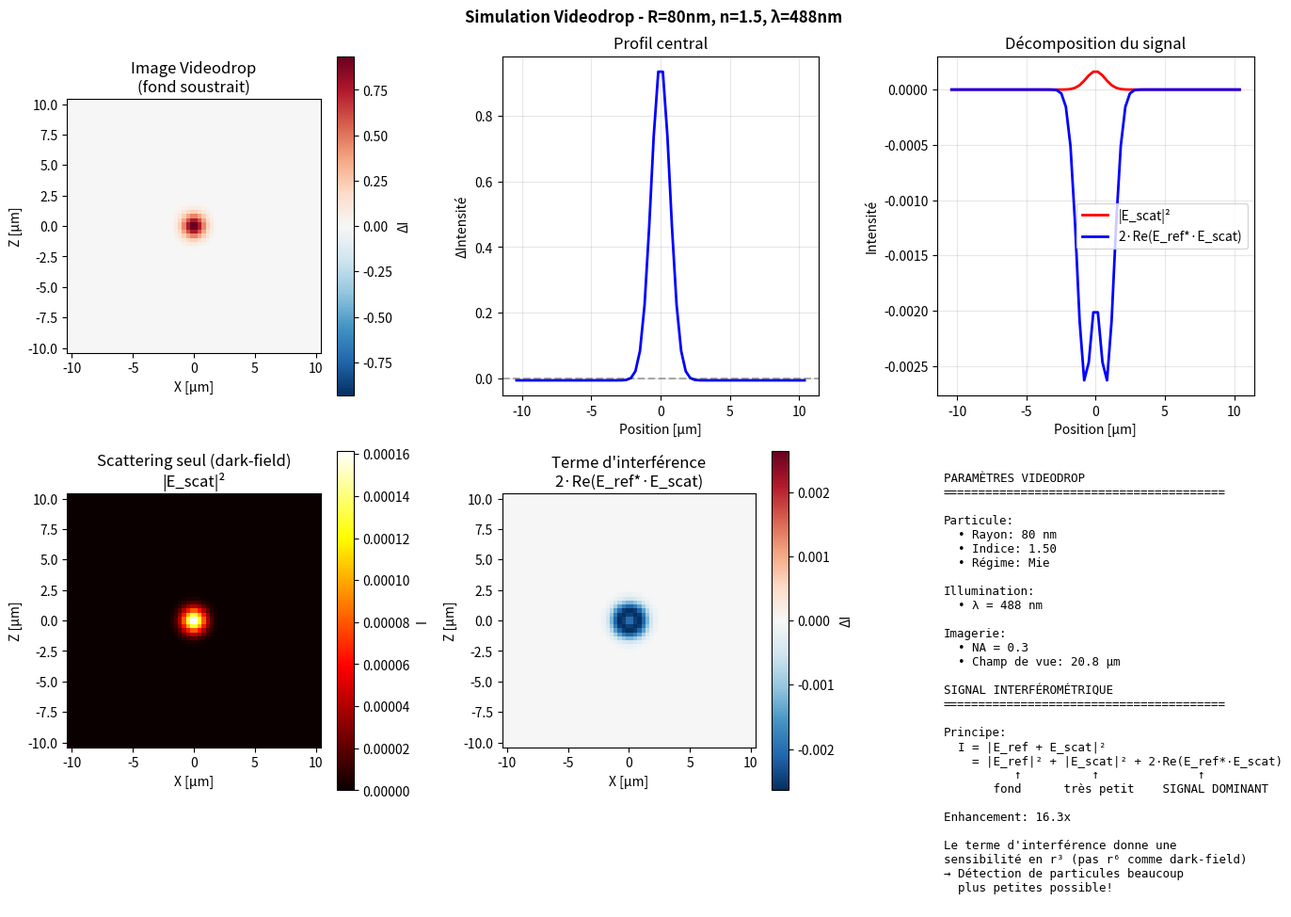

This chart was generated by the following Python code:
#!/usr/bin/env python3
"""
===============================================================================
VIDEODROP SIMULATION - Interferometric Brightfield Nanoparticle Imaging
===============================================================================

Simulation d'une image de caméra pour la microscopie interférométrique
en champ clair (type Videodrop / Myriade).

Principe physique :
- Illumination en transmission (LED)
- Interférence entre l'onde directe et l'onde diffusée par la particule
- Détection : I = |E_ref + E_scat|²

Signal :
  I = |E_ref|² + |E_scat|² + 2·Re(E_ref* · E_scat)
      ↑           ↑              ↑
   fond clair   très petit   TERME D'INTERFÉRENCE (dominant!)

Avantage : Sensibilité en r³ (pas r⁶ comme en dark-field)
Résultat : Tache sombre ou claire sur fond clair selon la phase

===============================================================================
"""

import numpy as np
import matplotlib.pyplot as plt
from dataclasses import dataclass
from typing import Tuple, Optional
import warnings


# =============================================================================
# CONSTANTES PHYSIQUES
# =============================================================================

@dataclass
class PhysicalConstants:
    """Constantes physiques pour la simulation."""
    wavelength_nm: float = 488.0     # Longueur d'onde LED [nm]
    n_water: float = 1.33            # Indice de réfraction de l'eau
    
    @property
    def wavelength_um(self) -> float:
        return self.wavelength_nm / 1000.0
    
    @property
    def wavelength_water(self) -> float:
        return self.wavelength_um / self.n_water
    
    @property
    def k_water(self) -> float:
        return 2 * np.pi / self.wavelength_water


# =============================================================================
# PARAMÈTRES DE LA NANOPARTICULE
# =============================================================================

@dataclass
class ParticleParameters:
    """Paramètres de la nanoparticule."""
    radius_nm: float = 80.0              # Rayon [nm]
    refractive_index: float = 1.50       # Indice de réfraction
    material_name: str = "polystyrene"   # Nom du matériau
    
    @property
    def radius_um(self) -> float:
        return self.radius_nm / 1000.0
    
    @property
    def size_parameter(self) -> float:
        """Paramètre de taille de Mie x = 2πr/λ"""
        constants = PhysicalConstants()
        return 2 * np.pi * self.radius_nm / (constants.wavelength_nm / constants.n_water)
    
    @property
    def scattering_regime(self) -> str:
        x = self.size_parameter
        if x < 0.3:
            return "Rayleigh"
        elif x < 1.0:
            return "Rayleigh-Mie transition"
        else:
            return "Mie"


# =============================================================================
# PARAMÈTRES D'ILLUMINATION
# =============================================================================

@dataclass
class IlluminationParameters:
    """Paramètres de l'illumination LED."""
    wavelength_nm: float = 488.0
    polarization: str = "x"
    
    @property
    def frequency_meep(self) -> float:
        return 1.0 / (self.wavelength_nm / 1000.0)


# =============================================================================
# PARAMÈTRES D'IMAGERIE
# =============================================================================

@dataclass
class ImagingParameters:
    """Paramètres du système d'imagerie."""
    numerical_aperture: float = 0.3
    magnification: float = 20.0
    camera_pixel_size_um: float = 6.5
    image_pixels: int = 64
    
    # Paramètres d'interférométrie (Videodrop)
    reference_amplitude: float = 1.0      # Amplitude du faisceau de référence
    reference_phase: float = 0.0          # Phase de référence [rad]
    background_subtraction: bool = True   # Soustraire |E_ref|²
    
    @property
    def object_pixel_size_um(self) -> float:
        return self.camera_pixel_size_um / self.magnification
    
    @property
    def max_collection_angle_rad(self) -> float:
        return np.arcsin(min(self.numerical_aperture, 0.999))
    
    @property
    def field_of_view_um(self) -> float:
        return self.image_pixels * self.object_pixel_size_um


# =============================================================================
# SIMULATION VIDEODROP
# =============================================================================

class VideodropSimulation:
    """
    Simulation d'imagerie interférométrique type Videodrop.
    
    Workflow :
    1. Calculer la diffusion de la nanoparticule (Rayleigh/Mie)
    2. Appliquer le filtre NA de l'objectif
    3. Calculer l'interférence avec le faisceau de référence
    4. Générer l'image caméra
    """
    
    def __init__(
        self,
        particle: ParticleParameters,
        illumination: IlluminationParameters,
        imaging: ImagingParameters
    ):
        self.particle = particle
        self.illumination = illumination
        self.imaging = imaging
        self.constants = PhysicalConstants(wavelength_nm=illumination.wavelength_nm)
        
        # Données de simulation
        self._far_field_data = None
        self._camera_image = None
        self._interferometry_data = None
    
    def _compute_scattering(self):
        """
        Calcule le champ diffusé (modèle Rayleigh/Mie simplifié).
        """
        n_theta = 90
        n_phi = 180
        
        theta = np.linspace(0, np.pi, n_theta)
        phi = np.linspace(0, 2*np.pi, n_phi)
        THETA, PHI = np.meshgrid(theta, phi, indexing='ij')
        
        # Pattern angulaire dipôle (polarisation x)
        if self.illumination.polarization == "x":
            angular_pattern = np.sqrt(np.maximum(1.0 - np.sin(THETA)**2 * np.cos(PHI)**2, 0.01))
        else:
            angular_pattern = np.abs(np.sin(THETA))
        
        # Amplitude de diffusion Rayleigh
        m = self.particle.refractive_index / self.constants.n_water
        polarizability_factor = (m**2 - 1) / (m**2 + 2)
        r = self.particle.radius_um
        k = 2 * np.pi / self.constants.wavelength_um * self.constants.n_water
        
        E_amplitude = (k**2) * (r**3) * np.abs(polarizability_factor) * angular_pattern
        
        # Phase de diffusion
        base_phase = PHI
        scattering_phase = np.angle(complex(polarizability_factor))
        
        # Champ complexe
        E_theta = E_amplitude * np.exp(1j * (base_phase + scattering_phase))
        E_phi = E_amplitude * 0.1 * np.exp(1j * (base_phase + scattering_phase + np.pi/4))
        
        intensity = np.abs(E_theta)**2 + np.abs(E_phi)**2
        
        self._far_field_data = {
            'theta': THETA,
            'phi': PHI,
            'E_theta': E_theta,
            'E_phi': E_phi,
            'intensity': intensity,
            'n_theta': n_theta,
            'n_phi': n_phi
        }
    
    def generate_camera_image(self) -> np.ndarray:
        """
        Génère l'image caméra avec détection interférométrique.
        
        I = |E_ref + E_scat|² = |E_ref|² + |E_scat|² + 2·Re(E_ref* · E_scat)
        """
        if self._far_field_data is None:
            self._compute_scattering()
        
        ff = self._far_field_data
        theta = ff['theta']
        phi = ff['phi']
        
        N = self.imaging.image_pixels
        fov = self.imaging.field_of_view_um
        NA = self.imaging.numerical_aperture
        theta_max = self.imaging.max_collection_angle_rad
        
        E_ref_amplitude = self.imaging.reference_amplitude
        E_ref_phase = self.imaging.reference_phase
        background_subtraction = self.imaging.background_subtraction
        
        print(f"Génération image Videodrop ({N}x{N} pixels, NA={NA})...")
        print(f"  Référence: amplitude={E_ref_amplitude}, phase={np.degrees(E_ref_phase):.1f}°")
        
        # Grille image
        x_img = np.linspace(-fov/2, fov/2, N)
        y_img = np.linspace(-fov/2, fov/2, N)
        X_IMG, Y_IMG = np.meshgrid(x_img, y_img, indexing='ij')
        
        # Direction caméra (axe y)
        cam_dir = np.array([0, 1, 0])
        
        # Directions de diffusion
        dirs_x = np.sin(theta) * np.cos(phi)
        dirs_y = np.sin(theta) * np.sin(phi)
        dirs_z = np.cos(theta)
        
        # Angle par rapport à l'axe caméra
        cos_angle_to_cam = dirs_x * cam_dir[0] + dirs_y * cam_dir[1] + dirs_z * cam_dir[2]
        angle_to_cam = np.arccos(np.clip(cos_angle_to_cam, -1, 1))
        
        # Masque NA
        in_na_cone = angle_to_cam <= theta_max
        
        # Champ diffusé collecté
        E_scat_collected = np.sqrt(ff['intensity']) * in_na_cone
        E_scat_total = np.mean(E_scat_collected)
        
        # Champ diffusé complexe moyen dans le cône NA
        E_theta = ff['E_theta']
        E_phi = ff['E_phi']
        E_scat_collected = np.mean(E_theta[in_na_cone]) + np.mean(E_phi[in_na_cone])
        
        # PSF (Point Spread Function) - approximation gaussienne
        wavelength = self.constants.wavelength_um
        sigma_psf = 0.42 * wavelength / NA  # Largeur gaussienne de la PSF
        R_IMG = np.sqrt(X_IMG**2 + Y_IMG**2)
        
        # Amplitude de la PSF (gaussienne)
        psf_amplitude = np.exp(-R_IMG**2 / (4 * sigma_psf**2))
        
        # Courbure de phase (Gouy + défocus)
        k = 2 * np.pi / wavelength * self.constants.n_water
        phase_curvature = k * R_IMG**2 / (4 * fov)
        
        # Champ diffusé sur l'image
        E_scat = E_scat_collected * psf_amplitude * np.exp(1j * phase_curvature)
        
        # Champ de référence (Videodrop : lumière directe transmise)
        E_ref = E_ref_amplitude * np.exp(1j * E_ref_phase) * psf_amplitude
        
        # =================================================================
        # SIGNAL INTERFÉROMÉTRIQUE (cœur du Videodrop)
        # =================================================================
        # I = |E_ref + E_scat|² = |E_ref|² + |E_scat|² + 2·Re(E_ref* · E_scat)
        
        E_total = E_ref + E_scat
        I_total = np.abs(E_total)**2
        
        # Décomposition
        I_ref = np.abs(E_ref)**2                              # Fond clair
        I_scat = np.abs(E_scat)**2                            # Très faible
        I_interference = 2 * np.real(np.conj(E_ref) * E_scat) # Signal dominant!
        
        # Stockage pour analyse
        self._interferometry_data = {
            'E_ref': E_ref,
            'E_scat': E_scat,
            'I_ref': I_ref,
            'I_scat': I_scat,
            'I_interference': I_interference,
            'I_total': I_total
        }
        
        # Soustraction du fond
        if background_subtraction:
            I_ref_mean = np.mean(I_ref)
            camera_signal = I_total - I_ref_mean
            print(f"  Fond soustrait: I_ref_mean = {I_ref_mean:.4f}")
        else:
            camera_signal = I_total
        
        self._camera_image = camera_signal
        
        # Statistiques
        print(f"  |E_scat|² max: {np.max(I_scat):.2e}")
        print(f"  Terme d'interférence max: {np.max(np.abs(I_interference)):.2e}")
        print(f"  Enhancement: {np.max(np.abs(I_interference))/np.max(I_scat):.1f}x")
        print(f"Image générée. Max: {np.max(camera_signal):.4e}, Min: {np.min(camera_signal):.4e}")
        
        return self._camera_image
    
    def plot_results(self, save_path: Optional[str] = None):
        """Visualisation des résultats."""
        if self._camera_image is None:
            self.generate_camera_image()
        
        fig = plt.figure(figsize=(14, 10))
        
        fov = self.imaging.field_of_view_um
        extent = [-fov/2, fov/2, -fov/2, fov/2]
        N = self.imaging.image_pixels
        x_coords = np.linspace(-fov/2, fov/2, N)
        
        # 1. Image Videodrop (interférométrique)
        ax1 = fig.add_subplot(2, 3, 1)
        img = self._camera_image
        vmax = np.max(np.abs(img))
        im1 = ax1.imshow(img.T, origin='lower', extent=extent,
                        cmap='RdBu_r', aspect='equal', vmin=-vmax, vmax=vmax)
        ax1.set_xlabel('X [μm]')
        ax1.set_ylabel('Z [μm]')
        ax1.set_title('Image Videodrop\n(fond soustrait)')
        plt.colorbar(im1, ax=ax1, label='ΔI')
        
        # 2. Profil central
        ax2 = fig.add_subplot(2, 3, 2)
        ax2.plot(x_coords, img[N//2, :], 'b-', linewidth=2)
        ax2.axhline(y=0, color='k', linestyle='--', alpha=0.3)
        ax2.set_xlabel('Position [μm]')
        ax2.set_ylabel('ΔIntensité')
        ax2.set_title('Profil central')
        ax2.grid(True, alpha=0.3)
        
        # 3. Décomposition du signal
        if self._interferometry_data is not None:
            ax3 = fig.add_subplot(2, 3, 3)
            I_scat = self._interferometry_data['I_scat'][N//2, :]
            I_interf = self._interferometry_data['I_interference'][N//2, :]
            
            ax3.plot(x_coords, I_scat, 'r-', linewidth=2, label='|E_scat|²')
            ax3.plot(x_coords, I_interf, 'b-', linewidth=2, label='2·Re(E_ref*·E_scat)')
            ax3.set_xlabel('Position [μm]')
            ax3.set_ylabel('Intensité')
            ax3.set_title('Décomposition du signal')
            ax3.legend()
            ax3.grid(True, alpha=0.3)
        
        # 4. |E_scat|² seul (ce qu'on verrait en dark-field)
        ax4 = fig.add_subplot(2, 3, 4)
        I_scat_img = self._interferometry_data['I_scat']
        im4 = ax4.imshow(I_scat_img.T, origin='lower', extent=extent,
                        cmap='hot', aspect='equal')
        ax4.set_xlabel('X [μm]')
        ax4.set_ylabel('Z [μm]')
        ax4.set_title('Scattering seul (dark-field)\n|E_scat|²')
        plt.colorbar(im4, ax=ax4, label='I')
        
        # 5. Terme d'interférence
        ax5 = fig.add_subplot(2, 3, 5)
        I_interf_img = self._interferometry_data['I_interference']
        vmax_i = np.max(np.abs(I_interf_img))
        im5 = ax5.imshow(I_interf_img.T, origin='lower', extent=extent,
                        cmap='RdBu_r', aspect='equal', vmin=-vmax_i, vmax=vmax_i)
        ax5.set_xlabel('X [μm]')
        ax5.set_ylabel('Z [μm]')
        ax5.set_title('Terme d\'interférence\n2·Re(E_ref*·E_scat)')
        plt.colorbar(im5, ax=ax5, label='ΔI')
        
        # 6. Résumé des paramètres
        ax6 = fig.add_subplot(2, 3, 6)
        ax6.axis('off')
        
        enhancement = np.max(np.abs(I_interf_img)) / np.max(I_scat_img)
        
        summary = f"""
PARAMÈTRES VIDEODROP
{'='*40}

Particule:
  • Rayon: {self.particle.radius_nm:.0f} nm
  • Indice: {self.particle.refractive_index:.2f}
  • Régime: {self.particle.scattering_regime}

Illumination:
  • λ = {self.illumination.wavelength_nm:.0f} nm

Imagerie:
  • NA = {self.imaging.numerical_aperture}
  • Champ de vue: {fov:.1f} μm

SIGNAL INTERFÉROMÉTRIQUE
{'='*40}

Principe:
  I = |E_ref + E_scat|²
    = |E_ref|² + |E_scat|² + 2·Re(E_ref*·E_scat)
          ↑          ↑              ↑
       fond      très petit    SIGNAL DOMINANT

Enhancement: {enhancement:.1f}x

Le terme d'interférence donne une
sensibilité en r³ (pas r⁶ comme dark-field)
→ Détection de particules beaucoup 
  plus petites possible!
"""
        ax6.text(0.02, 0.98, summary, transform=ax6.transAxes,
                fontfamily='monospace', fontsize=9,
                verticalalignment='top')
        
        plt.suptitle(f'Simulation Videodrop - R={self.particle.radius_nm:.0f}nm, '
                    f'n={self.particle.refractive_index}, λ={self.illumination.wavelength_nm:.0f}nm',
                    fontsize=12, fontweight='bold')
        
        plt.tight_layout()
        
        if save_path:
            plt.savefig(save_path, dpi=150, bbox_inches='tight')
            print(f"Figure sauvegardée: {save_path}")
        
        plt.show()
        return fig


# =============================================================================
# FONCTION PRINCIPALE
# =============================================================================

def run_videodrop_simulation(
    radius_nm: float = 80.0,
    refractive_index: float = 1.50,
    wavelength_nm: float = 488.0,
    numerical_aperture: float = 0.3,
    reference_amplitude: float = 1.0,
    image_pixels: int = 64,
    save_path: Optional[str] = None
) -> VideodropSimulation:
    """
    Lance une simulation Videodrop complète.
    
    Args:
        radius_nm: Rayon de la particule [nm]
        refractive_index: Indice de réfraction de la particule
        wavelength_nm: Longueur d'onde de la LED [nm]
        numerical_aperture: Ouverture numérique de l'objectif
        reference_amplitude: Amplitude du faisceau de référence
        image_pixels: Taille de l'image en pixels
        save_path: Chemin pour sauvegarder la figure
    
    Returns:
        Instance de VideodropSimulation avec les résultats
    """
    print("=" * 60)
    print("SIMULATION VIDEODROP")
    print("=" * 60)
    
    particle = ParticleParameters(
        radius_nm=radius_nm,
        refractive_index=refractive_index
    )
    
    illumination = IlluminationParameters(
        wavelength_nm=wavelength_nm
    )
    
    imaging = ImagingParameters(
        numerical_aperture=numerical_aperture,
        image_pixels=image_pixels,
        reference_amplitude=reference_amplitude
    )
    
    print(f"Particule: R={radius_nm}nm, n={refractive_index}")
    print(f"Régime: {particle.scattering_regime}")
    print(f"λ={wavelength_nm}nm, NA={numerical_aperture}")
    print("-" * 60)
    
    sim = VideodropSimulation(
        particle=particle,
        illumination=illumination,
        imaging=imaging
    )
    
    sim.generate_camera_image()
    sim.plot_results(save_path=save_path)
    
    return sim


if __name__ == "__main__":
    import argparse
    
    parser = argparse.ArgumentParser(
        description="Simulation Videodrop - Imagerie interférométrique de nanoparticules"
    )
    parser.add_argument("--radius", type=float, default=80.0,
                       help="Rayon de la particule [nm]")
    parser.add_argument("--n-particle", type=float, default=1.50,
                       help="Indice de réfraction de la particule")
    parser.add_argument("--wavelength", type=float, default=488.0,
                       help="Longueur d'onde LED [nm]")
    parser.add_argument("--na", type=float, default=0.3,
                       help="Ouverture numérique")
    parser.add_argument("--pixels", type=int, default=64,
                       help="Taille de l'image [pixels]")
    parser.add_argument("--ref-amplitude", type=float, default=1.0,
                       help="Amplitude du faisceau de référence")
    parser.add_argument("--save", type=str, default="videodrop_result.png",
                       help="Fichier de sortie")
    parser.add_argument("--no-save", action="store_true",
                       help="Ne pas sauvegarder la figure")
    
    args = parser.parse_args()
    
    sim = run_videodrop_simulation(
        radius_nm=args.radius,
        refractive_index=args.n_particle,
        wavelength_nm=args.wavelength,
        numerical_aperture=args.na,
        image_pixels=args.pixels,
        reference_amplitude=args.ref_amplitude,
        save_path=None if args.no_save else args.save
    )
